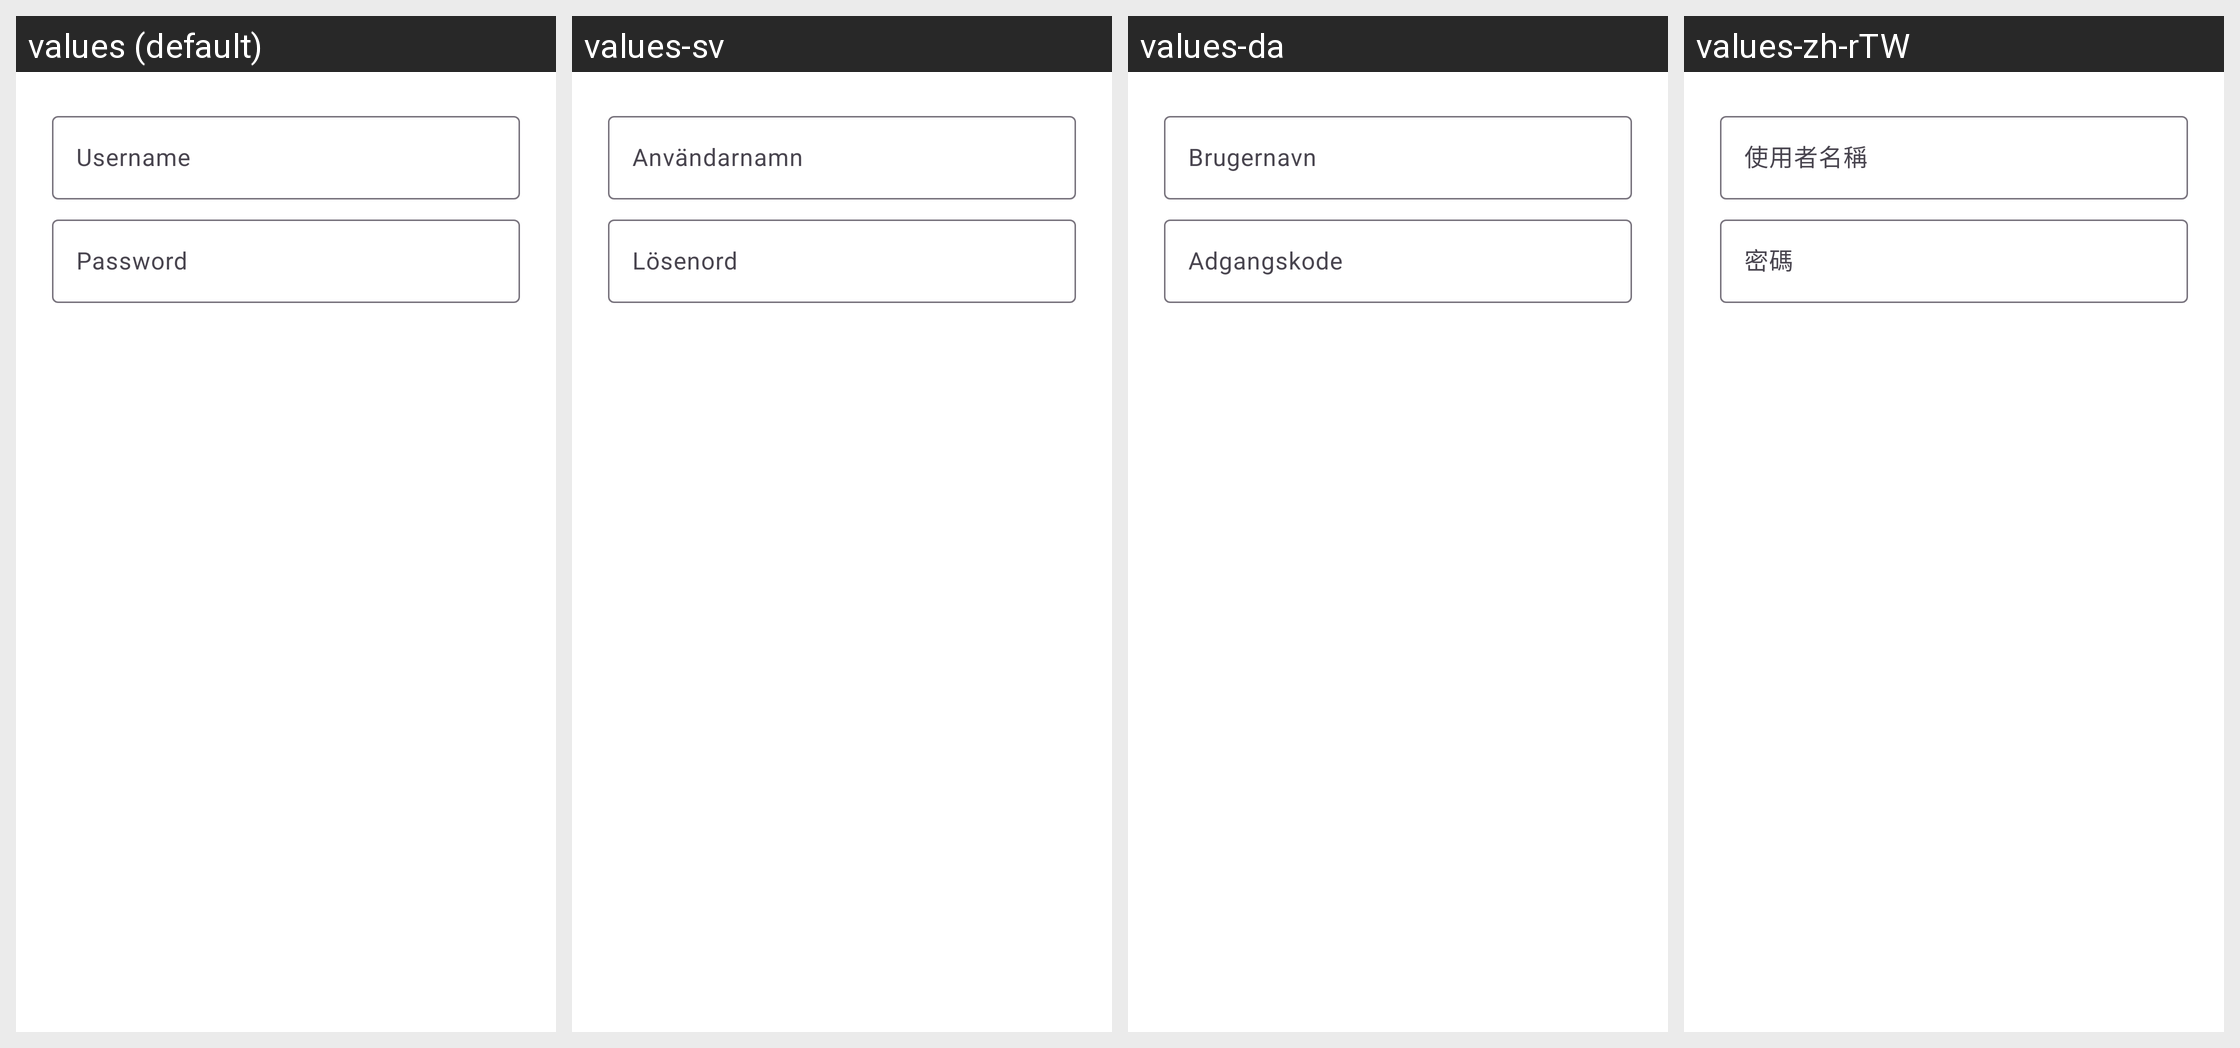

This grid shows one Android layout under several languages. Give, for every string resource on the screen, its name, the default text and each shown locale's text.
Android screen res/layout/external_storage_auth_dialog.xml rendered under 4 locales, left to right: values (default), values-sv, values-da, values-zh-rTW. Device: Nexus 5 (rendered at 1080×1920; each locale shown at half size, 540×960, under a caption strip naming it); theme Theme.ownCloud.Toolbar.
Other locales in the repository, not shown: values-ar, values-ast, values-bg-rBG, values-br, values-ca, values-cs-rCZ, values-de, values-de-rDE, values-el, values-eo, values-es, values-es-rAR, values-es-rCL, values-es-rCO, values-es-rCR, values-es-rDO, values-es-rEC, values-es-rGT, values-es-rHN, values-es-rMX, values-es-rNI, values-es-rPA, values-es-rPE, values-es-rPY, values-es-rSV, values-es-rUY, values-et-rEE, values-eu, values-fa, values-fi-rFI, values-fr, values-ga, values-gd, values-gl, values-hr, values-hu-rHU, values-in, values-is, values-it, values-iw, values-ja-rJP, values-ka, values-ka-rGE, values-kab, values-ko, values-lo, values-lt-rLT, values-lv, values-mk, values-nb-rNO, values-nl, values-pl, values-pt-rBR, values-pt-rPT, values-ro, values-ru, values-sc, values-sk-rSK, values-sl, values-sq, values-sr, values-sr-rSP, values-sw, values-th-rTH, values-tk, values-tr, values-ug, values-uk, values-vi, values-zh-rCN, values-zh-rHK.
Strings drawn on this screen, with the default value and each locale's value (text and hints the layout hard-codes, and strings that could not be matched under every locale, appear in the picture but are not listed):

username
  values: Username
  values-sv: Användarnamn
  values-da: Brugernavn
  values-zh-rTW: 使用者名稱

hint_password
  values: Password
  values-sv: Lösenord
  values-da: Adgangskode
  values-zh-rTW: 密碼
